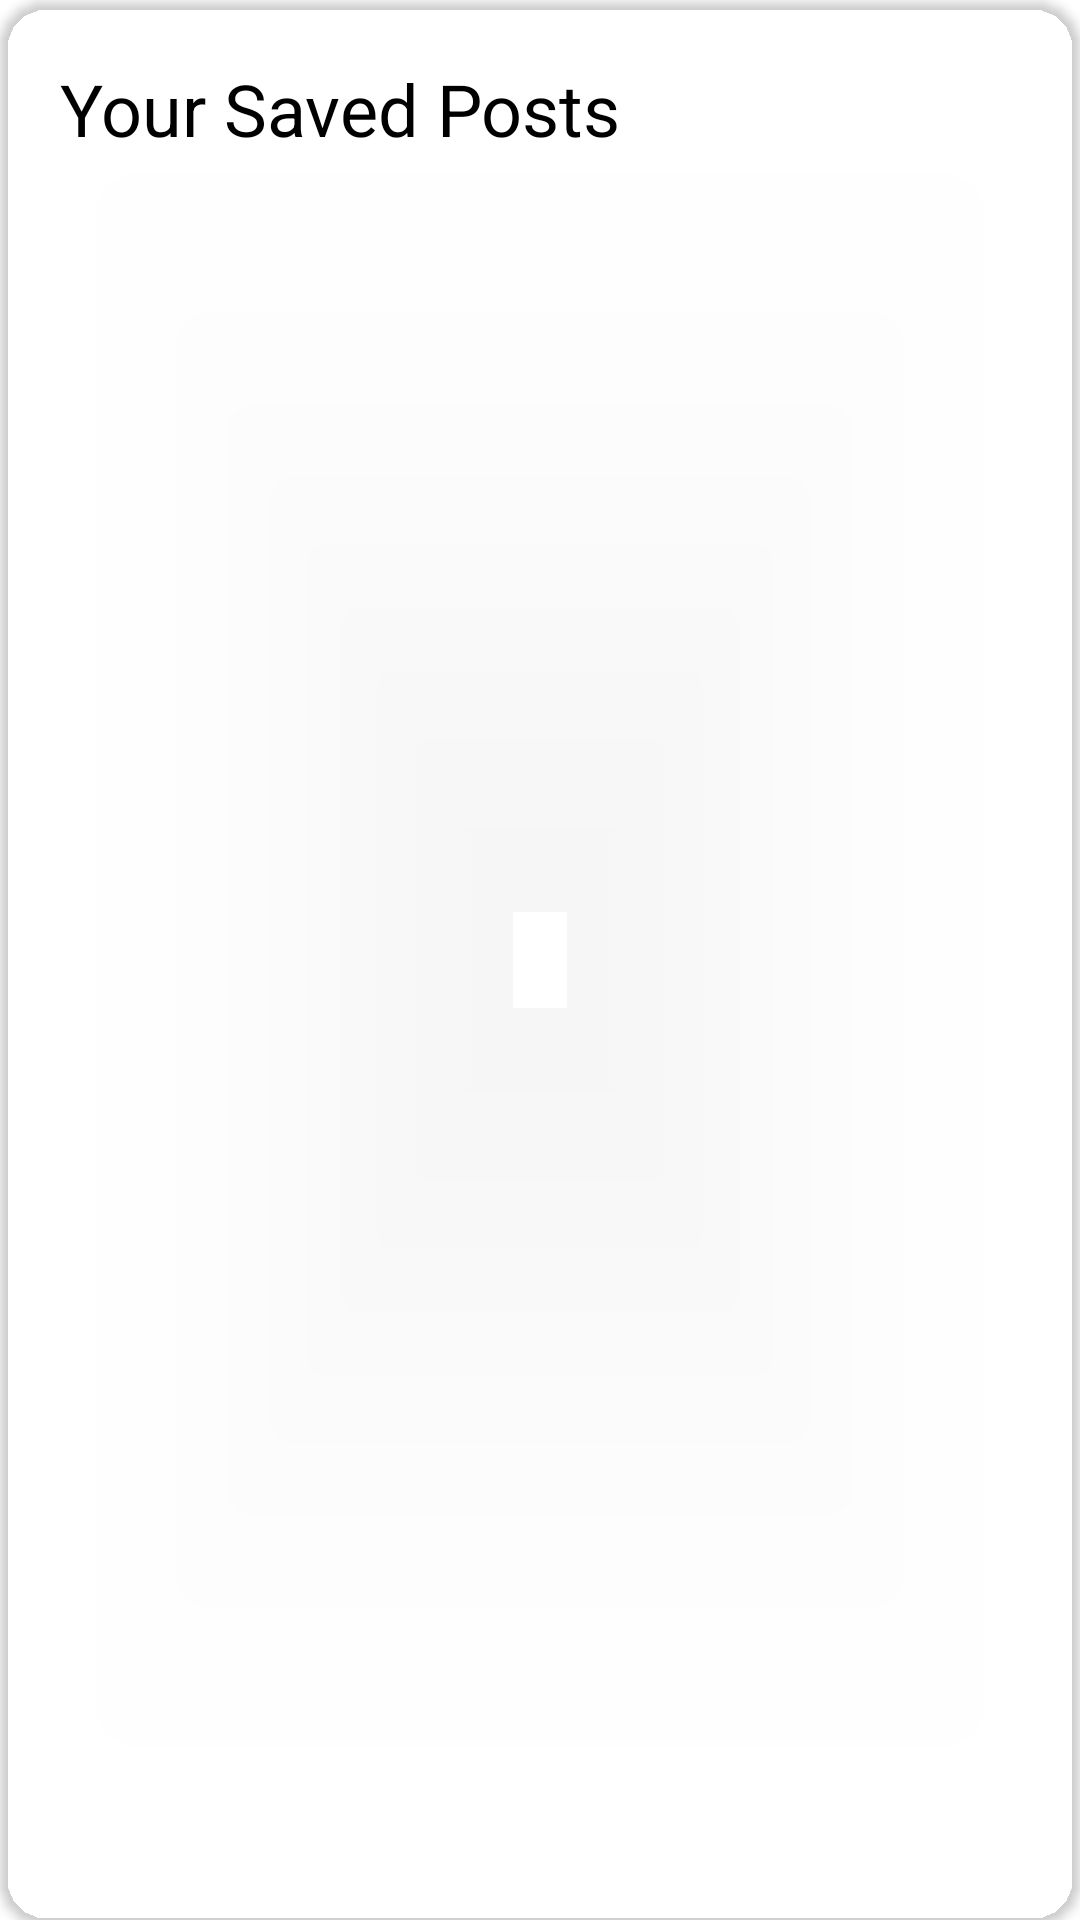

Here is an Android app screen rendered from its layout file. Give the layout XML and the strings, colors and styles it references.
<!-- AndroidManifest.xml: application theme Theme.LearnMates -->
<!-- res/layout/activity_saved.xml -->
<?xml version="1.0" encoding="utf-8"?>
<androidx.constraintlayout.widget.ConstraintLayout xmlns:android="http://schemas.android.com/apk/res/android"
    xmlns:app="http://schemas.android.com/apk/res-auto"
    xmlns:tools="http://schemas.android.com/tools"
    android:id="@+id/main"
    android:layout_width="match_parent"
    android:layout_height="match_parent"
    android:background="@color/white"
    tools:context=".ui.activity.SavedActivity">

    
    <TextView
        android:id="@+id/savedPostsHeading"
        android:layout_width="wrap_content"
        android:layout_height="wrap_content"
        android:text="Your Saved Posts"
        android:textSize="24sp"
        android:textColor="@color/black"
        android:layout_marginTop="20dp"
        android:layout_marginStart="20dp"
        android:fontFamily="sans-serif"
        android:layout_marginBottom="10dp"
        app:layout_constraintTop_toTopOf="parent"
        app:layout_constraintStart_toStartOf="parent" />

    
    <androidx.recyclerview.widget.RecyclerView
        android:id="@+id/savedPostsRecyclerView"
        android:layout_width="0dp"
        android:layout_height="0dp"
        android:layout_marginTop="10dp"
        app:layout_constraintTop_toBottomOf="@id/savedPostsHeading"
        app:layout_constraintStart_toStartOf="parent"
        app:layout_constraintEnd_toEndOf="parent"
        app:layout_constraintBottom_toBottomOf="parent" />

    
    <androidx.cardview.widget.CardView
        android:layout_width="match_parent"
        android:layout_height="match_parent"
        app:cardBackgroundColor="@color/pink"
        app:cardCornerRadius="16dp"
        android:elevation="5dp"
        app:layout_constraintTop_toTopOf="parent"
        app:layout_constraintStart_toStartOf="parent"
        app:layout_constraintEnd_toEndOf="parent"
        app:layout_constraintBottom_toBottomOf="parent">
    </androidx.cardview.widget.CardView>

</androidx.constraintlayout.widget.ConstraintLayout>
<!-- resources referenced by this layout -->
<resources>
  <color name="black">#FF000000</color>
  <color name="white">#FFFFFFFF</color>
  <style name="Theme.LearnMates" parent="Base.Theme.LearnMates" />
  <style name="Base.Theme.LearnMates" parent="Theme.Material3.DayNight.NoActionBar">
          
          
      </style>
</resources>
